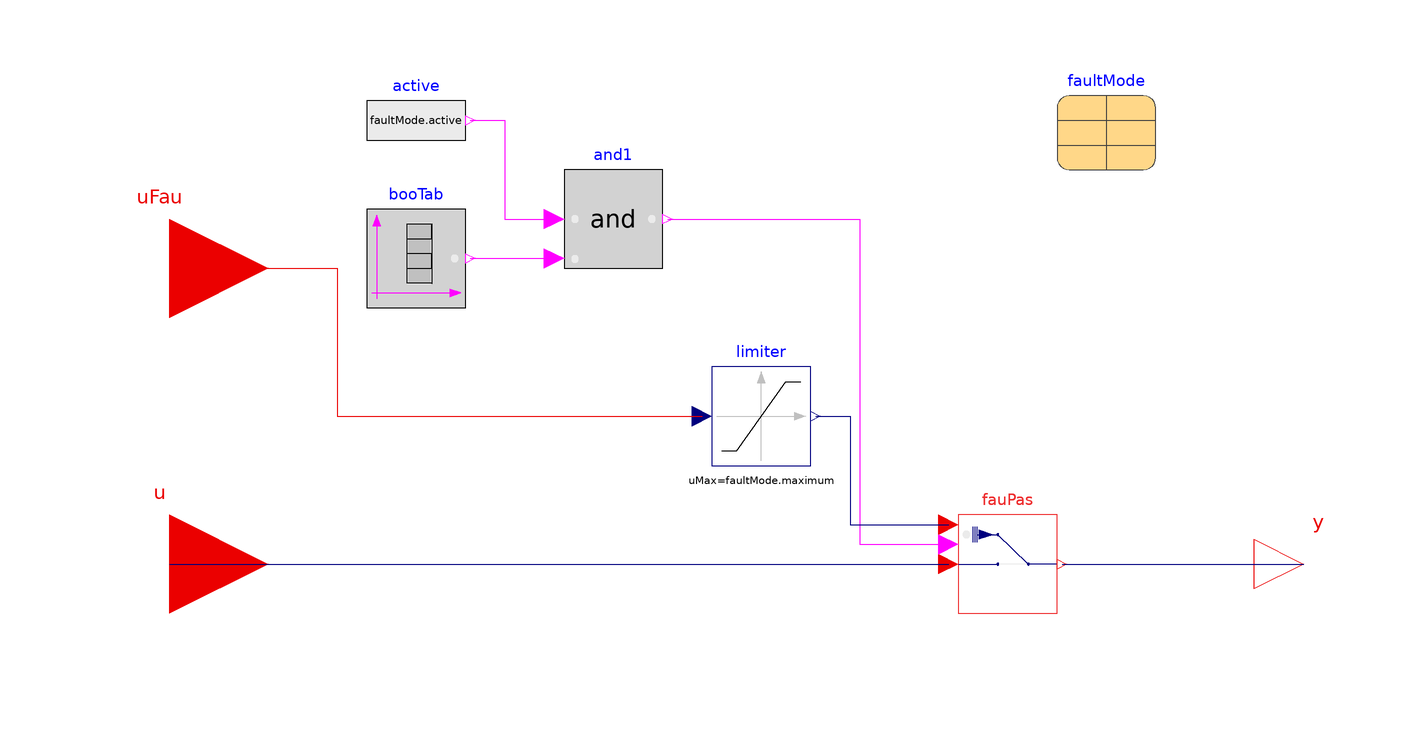

Above is the diagram view of the following Modelica model: its components placed by their Placement annotations and its connect equations drawn as lines.

model External "External faulty signal specified by users"

  extends
    FaultInjection.Utilities.InsertionTypes.Variables.BaseClass.PartialFaultInjectionReal;

  BaseClass.Limiter limiter(uMax=faultMode.maximum, uMin=faultMode.minimum)
    annotation (Placement(transformation(extent={{-10,20},{10,40}})));

  Interfaces.RealInput uFau "Connector of Real input signal" annotation (
      Placement(transformation(extent={{-140,40},{-100,80}}),
        iconTransformation(extent={{-140,40},{-100,80}})));
equation
  connect(limiter.y, fauPas.u_f_in)
    annotation (Line(points={{11,30},{18,30},{18,8},{38,8}}, color={0,0,127}));
  connect(uFau, limiter.u) annotation (Line(points={{-120,60},{-86,60},{-86,30},
          {-12,30}}, color={235,0,0}));
  annotation (defaultComponentName="extAtt",
  Icon(coordinateSystem(preserveAspectRatio=false)), Diagram(
        coordinateSystem(preserveAspectRatio=false)),
    Documentation(revisions="<html>
<ul>
<li>
October 12, 2020, by Yangyang Fu:<br/>
First implementation
</li>
</ul>
</html>", info="<html>
<p> External attack model corrupts the passing signal <code>u</code> by using an external user-defined signal. 
This attck assumes that any external value that is out of bounds will be detected by the control communication systm automatically. 
</p>
</html>"));
end External;